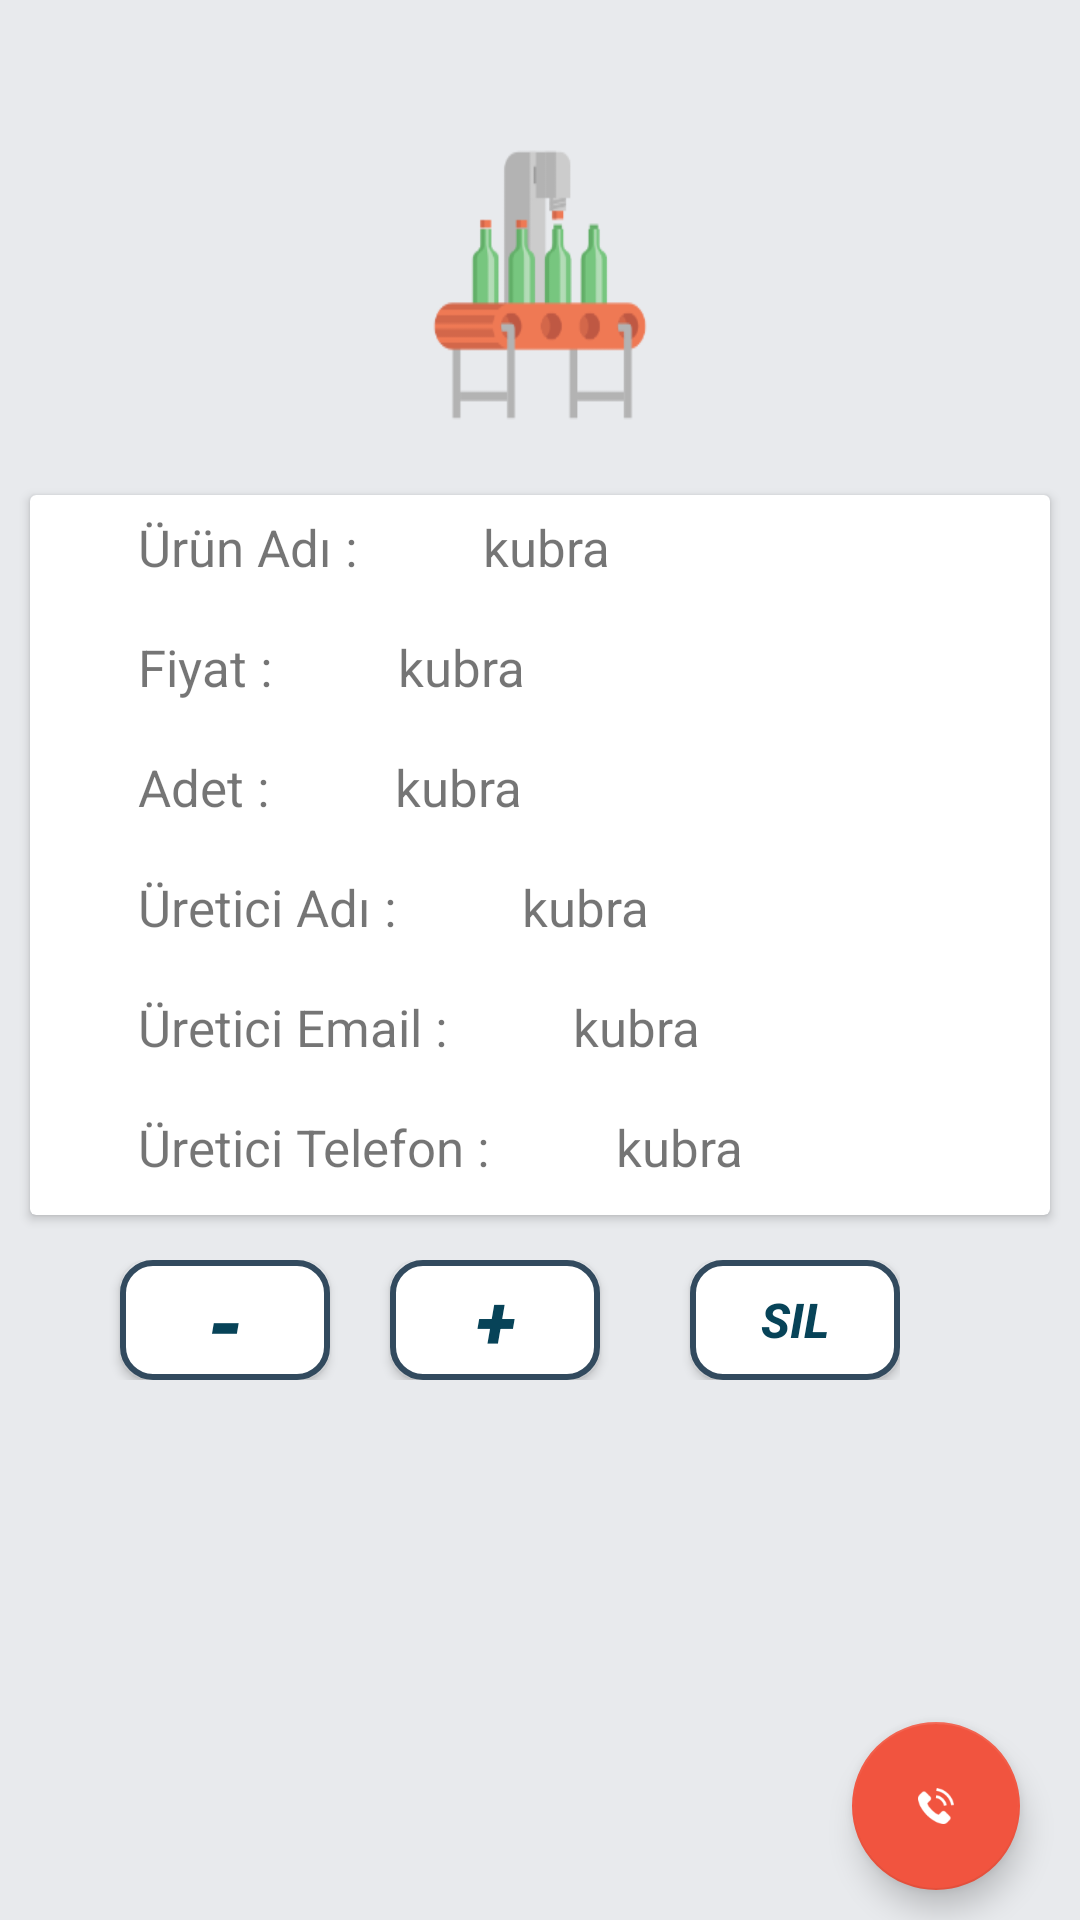

Produce the Android XML layout that renders to this screen, including the resource entries it uses.
<!-- AndroidManifest.xml: application theme AppTheme -->
<!-- res/layout/productdetail_activity.xml -->
<?xml version="1.0" encoding="utf-8"?>
<RelativeLayout xmlns:android="http://schemas.android.com/apk/res/android"
    xmlns:app="http://schemas.android.com/apk/res-auto"
    android:layout_width="match_parent"
    android:layout_height="match_parent"
    android:background="#E8EAED"
    xmlns:card_view="http://schemas.android.com/tools">

    <ImageView

        android:id="@+id/image"
        android:layout_width="100dp"
        android:layout_height="130dp"
        android:layout_marginLeft="50dp"
        android:layout_marginTop="30dp"
        android:layout_centerHorizontal="true"
        android:background="@drawable/ic_conveyor" />

    <android.support.v7.widget.CardView
        android:layout_width="match_parent"
        android:layout_height="wrap_content"
        card_view:cardCornerRadius="10dp"
        android:id="@+id/card_view"
        android:layout_below="@id/image"
        android:divider="@android:color/transparent"
        android:dividerHeight="0.0px"
        card_view:cardElevation="10dp"
        android:layout_marginTop="5dp"
        android:layout_marginBottom="15dp"
        android:layout_marginLeft="10dp"

        android:layout_marginRight="10dp">
    <LinearLayout
        android:id="@+id/liner"
        android:layout_width="wrap_content"
        android:layout_height="wrap_content"
        android:layout_below="@+id/image"

        android:orientation="vertical">

        <LinearLayout
            android:layout_width="wrap_content"
            android:layout_height="wrap_content"
            android:orientation="horizontal">

            <TextView
                android:layout_width="wrap_content"
                android:layout_height="40dp"
                android:layout_marginLeft="30dp"
                android:padding="6dp"
                android:text="Ürün Adı :"
                android:textSize="17sp" />

            <TextView
                android:id="@+id/productName"
                android:layout_width="wrap_content"
                android:layout_height="40dp"
                android:layout_marginLeft="30dp"
                android:padding="6dp"
                android:text="kubra"
                android:textSize="17sp" />
        </LinearLayout>

        <LinearLayout
            android:layout_width="wrap_content"
            android:layout_height="wrap_content"
            android:orientation="horizontal">

            <TextView
                android:layout_width="wrap_content"
                android:layout_height="40dp"
                android:layout_marginLeft="30dp"
                android:padding="6dp"
                android:text="Fiyat :"
                android:textSize="17sp" />

            <TextView
                android:id="@+id/price"
                android:layout_width="wrap_content"
                android:layout_height="40dp"
                android:layout_marginLeft="30dp"
                android:padding="6dp"
                android:text="kubra"
                android:textSize="17sp" />
        </LinearLayout>

        <LinearLayout
            android:layout_width="wrap_content"
            android:layout_height="wrap_content"
            android:orientation="horizontal">

            <TextView
                android:layout_width="wrap_content"
                android:layout_height="40dp"
                android:layout_marginLeft="30dp"
                android:padding="6dp"
                android:text="Adet :"
                android:textSize="17sp" />

            <TextView
                android:id="@+id/quentity"
                android:layout_width="wrap_content"
                android:layout_height="40dp"
                android:layout_marginLeft="30dp"
                android:padding="6dp"
                android:text="kubra"
                android:textSize="17sp" />
        </LinearLayout>

        <LinearLayout
            android:layout_width="wrap_content"
            android:layout_height="wrap_content"
            android:orientation="horizontal">

            <TextView
                android:layout_width="wrap_content"
                android:layout_height="40dp"
                android:layout_marginLeft="30dp"
                android:padding="6dp"
                android:text="Üretici Adı :"
                android:textSize="17sp" />

            <TextView
                android:id="@+id/supporname"
                android:layout_width="wrap_content"
                android:layout_height="40dp"
                android:layout_marginLeft="30dp"
                android:padding="6dp"
                android:text="kubra"
                android:textSize="17sp" />
        </LinearLayout>

        <LinearLayout
            android:layout_width="wrap_content"
            android:layout_height="wrap_content"
            android:orientation="horizontal">

            <TextView
                android:layout_width="wrap_content"
                android:layout_height="40dp"
                android:layout_marginLeft="30dp"
                android:padding="6dp"
                android:text="Üretici Email :"
                android:textSize="17sp" />

            <TextView
                android:id="@+id/supportemail"
                android:layout_width="wrap_content"
                android:layout_height="40dp"
                android:layout_marginLeft="30dp"
                android:padding="6dp"
                android:text="kubra"
                android:textSize="17sp" />
        </LinearLayout>

        <LinearLayout
            android:layout_width="wrap_content"
            android:layout_height="wrap_content"
            android:orientation="horizontal">

            <TextView
                android:layout_width="wrap_content"
                android:layout_height="40dp"
                android:layout_marginLeft="30dp"
                android:padding="6dp"
                android:text="Üretici Telefon :"
                android:textSize="17sp" />

            <TextView
                android:id="@+id/supportphone"
                android:layout_width="wrap_content"
                android:layout_height="40dp"
                android:layout_marginLeft="30dp"
                android:padding="6dp"
                android:text="kubra"
                android:textSize="17sp" />
        </LinearLayout>
    </LinearLayout>
    </android.support.v7.widget.CardView>
    <RelativeLayout
        android:layout_width="wrap_content"
        android:layout_height="wrap_content"
        android:layout_below="@+id/card_view">

        <Button
            android:id="@+id/increas"
            android:layout_width="70dp"
            android:layout_height="40dp"
            android:layout_marginLeft="40dp"
            android:background="@drawable/shape"
            android:text="-"
            android:textColor="#074358"
            android:textSize="30sp"
            android:textStyle="bold|italic" />

        <Button
            android:id="@+id/decreas"
            android:layout_width="70dp"
            android:layout_height="40dp"
            android:layout_marginLeft="130dp"
            android:background="@drawable/shape"
            android:text="+"
            android:textColor="#074358"
            android:textSize="25sp"
            android:textStyle="bold|italic" />
        <Button
            android:id="@+id/delete"
            android:layout_width="70dp"
            android:layout_height="40dp"
            android:layout_marginLeft="230dp"
            android:background="@drawable/shape"
            android:text="Sil"
            android:textColor="#074358"
            android:textSize="16sp"
            android:textStyle="bold|italic" />

    </RelativeLayout>

    <android.support.design.widget.FloatingActionButton
        android:id="@+id/fab"
        android:layout_width="70dp"
        android:layout_height="70dp"
        android:layout_alignParentBottom="true"
        android:layout_alignParentRight="true"
        android:layout_marginBottom="10dp"
        android:layout_marginRight="20dp"
        app:srcCompat="@drawable/ic_telephone" />
</RelativeLayout>
<!-- resources referenced by this layout -->
<resources>
  <!-- drawable ic_conveyor: png bitmap (drawable-hdpi, 4086 bytes) -->
  <!-- drawable ic_telephone: png bitmap (drawable, 1216 bytes) -->
  <!-- drawable shape (drawable) -->
  <?xml version="1.0" encoding="utf-8"?>
  <selector xmlns:android="http://schemas.android.com/apk/res/android">
      <item>
          <shape android:shape="rectangle">
              <solid android:color="#fff"/>
              <corners android:radius="10dp" />
              <stroke
                  android:width="2dp"
                  android:color="@color/colorText"
                  />
          </shape>
      </item>
  </selector>
  <style name="AppTheme" parent="Theme.AppCompat.Light.DarkActionBar">
          
          <item name="colorPrimary">@color/colorPrimary</item>
          <item name="colorPrimaryDark">@color/colorPrimaryDark</item>
          <item name="colorAccent">@color/colorAccent</item>
      </style>
  <color name="colorText">#324A5E</color>
  <color name="colorPrimary">#1a5ee2</color>
  <color name="colorPrimaryDark">#2F73BE</color>
  <color name="colorAccent">#F1543F</color>
</resources>
